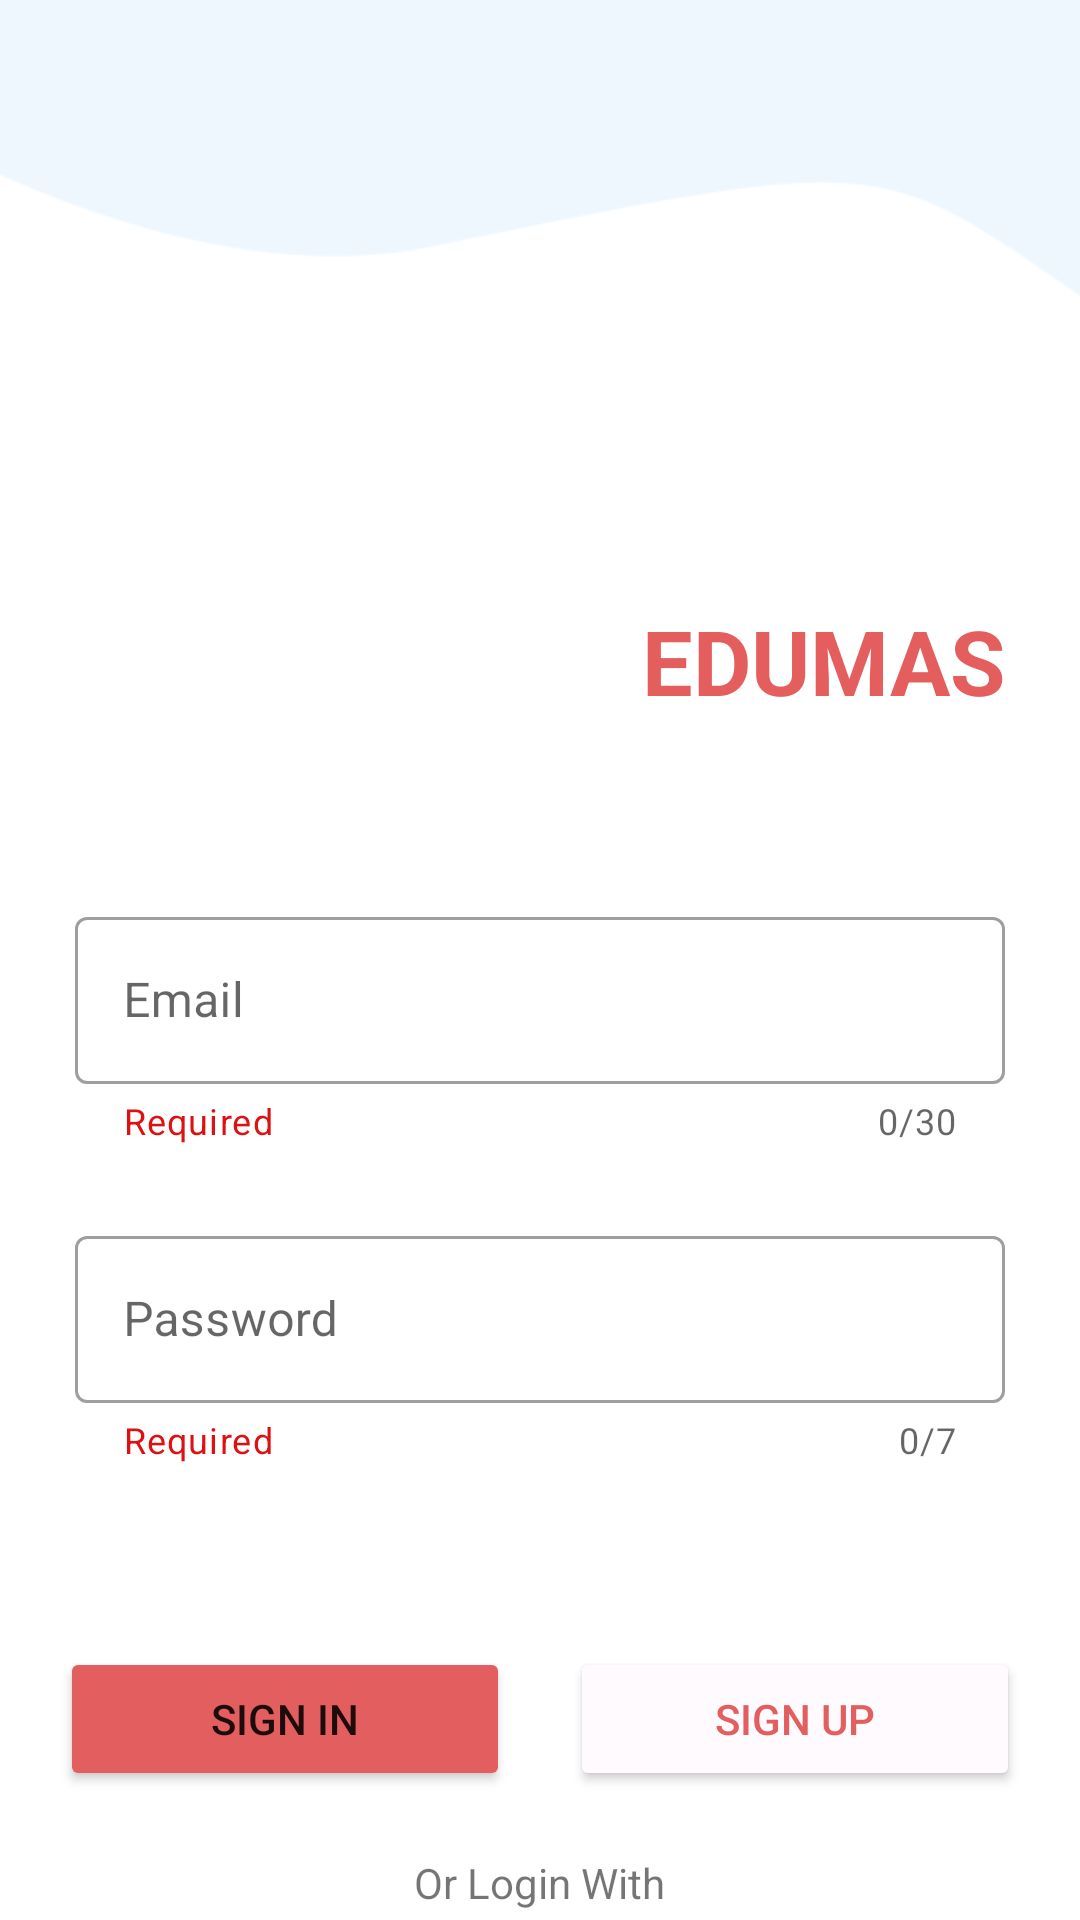

Layout XML and referenced resources for this Android screen:
<!-- AndroidManifest.xml: application theme Theme.TUBES -->
<!-- res/layout/activity_sign_in.xml -->
<?xml version="1.0" encoding="utf-8"?>
<RelativeLayout xmlns:android="http://schemas.android.com/apk/res/android"
    xmlns:app="http://schemas.android.com/apk/res-auto"
    xmlns:tools="http://schemas.android.com/tools"
    android:layout_width="match_parent"
    android:layout_height="match_parent"
    android:backgroundTint="#FEFAFD"
    tools:context=".signIn">
    

    <androidx.constraintlayout.widget.ConstraintLayout
        android:layout_width="wrap_content"
        android:layout_height="wrap_content">
        <ImageView
            android:id="@+id/imageView12"
            android:layout_width="800dp"
            android:layout_height="wrap_content"
            android:layout_marginBottom="290dp"
            app:layout_constraintBottom_toBottomOf="parent"
            app:layout_constraintEnd_toEndOf="parent"
            app:layout_constraintHorizontal_bias="0.312"
            app:layout_constraintStart_toStartOf="parent"
            app:layout_constraintTop_toTopOf="parent"
            app:layout_constraintVertical_bias="0.996"
            app:srcCompat="@drawable/openingfix" />

    </androidx.constraintlayout.widget.ConstraintLayout>
    <TextView
        android:id="@+id/textView18"
        android:layout_width="wrap_content"
        android:layout_height="wrap_content"
        android:layout_marginTop="200dp"
        android:layout_marginEnd="25dp"
        android:text="EDUMAS"
        android:textColor="#E45E5E"
        android:textSize="30dp"
        android:textStyle="bold"
        android:layout_alignParentRight="true"/>

    <LinearLayout
        android:id="@+id/layoutInput"
        android:layout_width="match_parent"
        android:layout_height="wrap_content"
        android:orientation="vertical"
        android:layout_below="@+id/textView18"
        android:layout_marginTop="60dp">
        <com.google.android.material.textfield.TextInputLayout
            android:layout_width="match_parent"
            android:layout_height="wrap_content"
            android:id="@+id/textInputEmail"
            android:layout_marginStart="25dp"
            android:layout_marginEnd="25dp"
            style="@style/Widget.MaterialComponents.TextInputLayout.OutlinedBox"
            android:hint="Email"
            app:helperText="Required"
            app:helperTextTextColor="@color/red_700"
            app:counterEnabled="true"
            app:counterMaxLength="30"
            app:endIconMode="clear_text"
            >

            <com.google.android.material.textfield.TextInputEditText
                android:layout_width="match_parent"
                android:layout_height="wrap_content"
                android:id="@+id/isigninEmail"
                android:maxLength="30"
                android:inputType="textEmailAddress"/>

        </com.google.android.material.textfield.TextInputLayout>
        <com.google.android.material.textfield.TextInputLayout
            android:layout_width="match_parent"
            android:layout_height="wrap_content"
            android:layout_below="@+id/textInputEmail"
            android:id="@+id/textInputPassword"
            android:layout_marginStart="25dp"
            android:layout_marginEnd="25dp"
            android:layout_marginTop="25dp"
            style="@style/Widget.MaterialComponents.TextInputLayout.OutlinedBox"
            android:hint="Password"
            app:counterMaxLength="7"
            app:helperText="Required"
            app:counterEnabled="true"
            app:helperTextTextColor="@color/red_700"
            app:endIconMode="clear_text"
            >

            <com.google.android.material.textfield.TextInputEditText
                android:layout_width="match_parent"
                android:layout_height="wrap_content"
                android:id="@+id/signInPassword"
                android:maxLength="7"
                android:inputType="textPassword"/>

        </com.google.android.material.textfield.TextInputLayout>
    </LinearLayout>

    <LinearLayout
        android:id="@+id/layoutSign"
        android:layout_width="350dp"
        android:layout_height="90dp"
        android:layout_marginTop="40dp"
        android:gravity="center"
        android:orientation="horizontal"
        android:layout_centerInParent="true"
        android:layout_below="@id/layoutInput">

        <Button
            android:id="@+id/signInBtn"
            android:layout_width="150dp"
            android:layout_height="wrap_content"
            android:layout_marginHorizontal="10dp"
            android:backgroundTint="#E35E5E"
            android:text="Sign In"
            app:cornerRadius="10dp" />

        <Button
            android:id="@+id/tSignUp"
            android:layout_width="150dp"
            android:layout_height="wrap_content"
            android:layout_marginHorizontal="10dp"
            android:backgroundTint="#FEFAFD"
            android:text="Sign Up"
            android:textColor="#E35E5E"
            app:cornerRadius="10dp"
            app:strokeColor="#E35E5E"
            app:strokeWidth="1dp" />
    </LinearLayout>

    <TextView
        android:id="@+id/textView19"
        android:layout_width="wrap_content"
        android:layout_height="wrap_content"
        android:text="Or Login With"
        android:layout_below="@+id/layoutSign"
        app:layout_constraintVertical_bias="0.466"
        android:layout_centerInParent="true"/>

    <LinearLayout
        android:layout_width="wrap_content"
        android:layout_height="wrap_content"
        android:layout_below="@+id/textView19"
        android:layout_centerInParent="true"
        android:layout_marginTop="20dp">
        <ImageButton
            android:id="@+id/imageButton2"
            android:layout_width="wrap_content"
            android:layout_height="match_parent"
            android:backgroundTint="#FEFAFD"
            app:srcCompat="@drawable/facebookk" />

        <ImageButton
            android:id="@+id/imageButton3"
            android:layout_width="wrap_content"
            android:layout_height="match_parent"
            android:backgroundTint="#FEFAFD"

            android:layout_marginLeft="40dp"
            android:layout_marginRight="40dp"
            app:srcCompat="@drawable/instagraammm" />

        <ImageButton
            android:id="@+id/imageButton4"
            android:layout_width="wrap_content"
            android:layout_height="match_parent"
            android:backgroundTint="#FEFAFD"
            app:srcCompat="@drawable/twitterr" />
    </LinearLayout>

</RelativeLayout>
<!-- resources referenced by this layout -->
<resources>
  <color name="red_700">#DD1111</color>
  <!-- drawable facebookk: png bitmap (drawable, 372 bytes) -->
  <!-- drawable instagraammm: png bitmap (drawable, 938 bytes) -->
  <!-- drawable openingfix: png bitmap (drawable, 18655 bytes) -->
  <!-- drawable twitterr: png bitmap (drawable, 717 bytes) -->
  <style name="Theme.TUBES" parent="Base.Theme.TUBES" />
  <style name="Base.Theme.TUBES" parent="Theme.MaterialComponents.DayNight.NoActionBar">
          
          
          
          <item name="colorPrimary">@color/red_200</item>
          <item name="colorPrimaryVariant">@color/red_200</item>
          <item name="colorPrimaryDark">@color/grey</item>
          <item name="colorOnPrimary">@color/white</item>
          
          <item name="colorOnSecondary">@color/black</item>
          
          <item name="android:statusBarColor">?attr/colorPrimaryDark</item>
          
          <item name="android:windowAnimationStyle">@style/CustomActivityAnimation</item>
      </style>
  <color name="red_200">#E45F5F</color>
  <color name="grey">#a19f9f</color>
  <color name="white">#FFFFFFFF</color>
  <color name="black">#000000</color>
  <style name="CustomActivityAnimation" parent="@android:style/Animation.Activity">
          <item name="android:activityOpenEnterAnimation">@anim/slide_in_right</item>
          <item name="android:activityOpenExitAnimation">@anim/slide_out_left</item>
      </style>
</resources>
